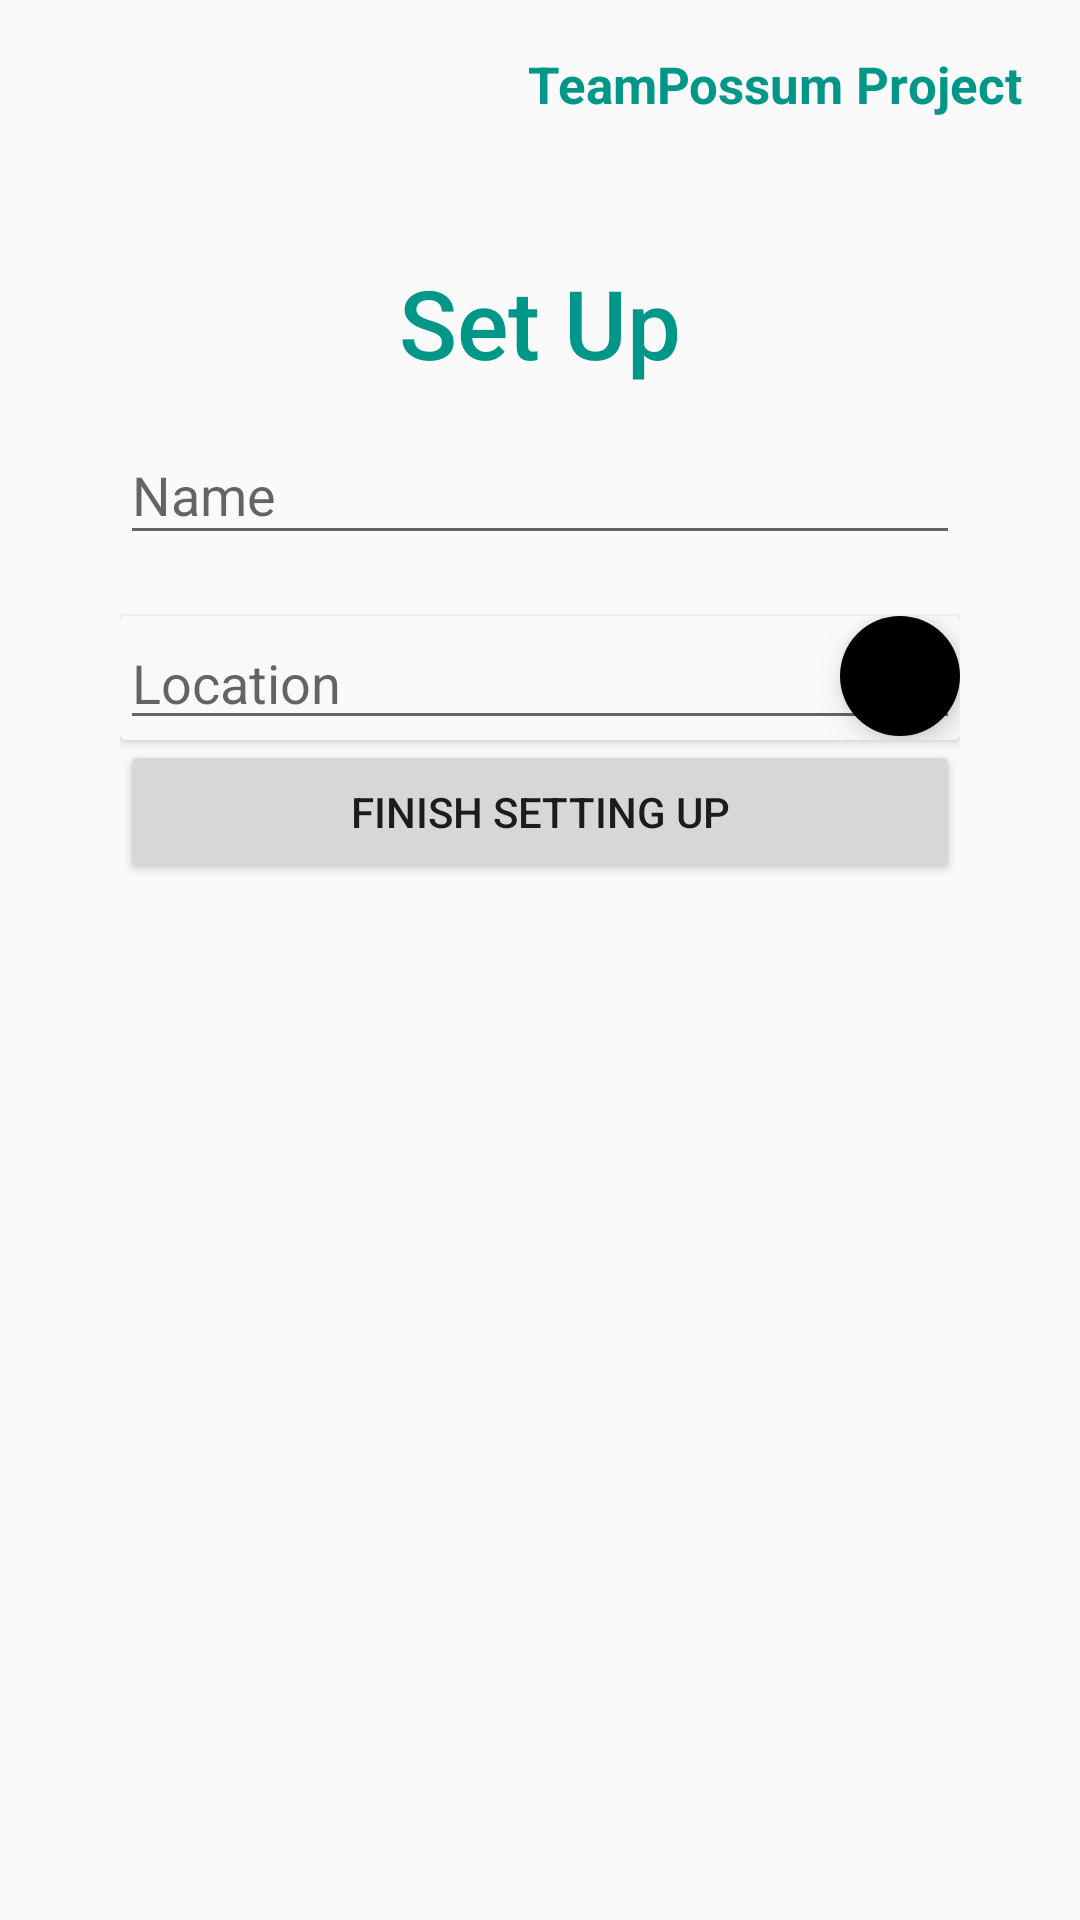

Write the Android layout XML for this screen, with the resource values it uses.
<!-- AndroidManifest.xml: application theme AppTheme -->
<!-- res/layout/activity_set_location.xml -->
<?xml version="1.0" encoding="utf-8"?>
<ScrollView xmlns:android="http://schemas.android.com/apk/res/android"
    xmlns:app="http://schemas.android.com/apk/res-auto"
    android:layout_width="match_parent"
    android:clickable="true"
    android:focusableInTouchMode="true"
    android:layout_height="match_parent"
    android:focusable="true"
    >


    <FrameLayout
        android:layout_width="match_parent"
        android:layout_height="wrap_content"
        android:id="@+id/content">

        <LinearLayout
            android:layout_width="match_parent"
            android:layout_height="match_parent"
            android:id="@+id/layout"

            android:orientation="vertical">

            <androidx.appcompat.widget.Toolbar
                android:id="@+id/toolbar"
                android:layout_width="match_parent"
                android:layout_height="?attr/actionBarSize"
                android:background="@null">

                <RelativeLayout
                    android:layout_width="match_parent"
                    android:layout_height="wrap_content">


                    <TextView
                        android:id="@+id/registerButton"
                        android:layout_width="wrap_content"
                        android:layout_height="wrap_content"
                        android:layout_alignParentEnd="true"
                        android:layout_alignParentBottom="true"
                        android:layout_centerVertical="true"
                        android:layout_marginEnd="-1dp"
                        android:layout_marginBottom="0dp"
                        android:paddingRight="20dp"
                        android:text="@string/app_name"
                        android:textColor="@color/colorPrimaryDark"
                        android:textSize="17sp"
                        android:textStyle="bold" />

                </RelativeLayout>

            </androidx.appcompat.widget.Toolbar>




            <LinearLayout
                android:layout_marginTop="30dp"
                android:layout_width="match_parent"
                android:layout_height="wrap_content"
                android:orientation="vertical"
                android:layout_marginLeft="40dp"
                android:layout_marginRight="40dp">

                <RelativeLayout
                    android:layout_width="match_parent"
                    android:layout_height="wrap_content"
                    android:gravity="center_horizontal">



                    <TextView
                        android:layout_width="wrap_content"
                        android:layout_height="wrap_content"
                        android:text="@string/set_up_heading"
                        android:textSize="32sp"
                        android:fontFamily="sans-serif-medium"
                        android:textColor="@color/colorPrimaryDark"
                        android:layout_centerVertical="true"
                        />


                </RelativeLayout>



                <com.google.android.material.textfield.TextInputLayout
                    android:id="@+id/nameInput"
                    android:layout_width="match_parent"
                    android:layout_height="wrap_content"
                    app:hintAnimationEnabled="true"
                    app:hintTextAppearance="@style/MyHintStyle"
                    app:boxStrokeColor="@color/colorPrimaryDark"
                    app:boxCornerRadiusBottomEnd="15dp"
                    app:boxCornerRadiusBottomStart="15dp"
                    app:boxCornerRadiusTopEnd="15dp"
                    app:boxCornerRadiusTopStart="15dp"
                    app:errorEnabled="true">

                    <com.google.android.material.textfield.TextInputEditText
                        android:layout_width="match_parent"
                        android:layout_height="wrap_content"
                        android:singleLine="true"
                        android:hint="@string/enter_name"/>

                </com.google.android.material.textfield.TextInputLayout>


                <androidx.cardview.widget.CardView
                    android:layout_width="match_parent"
                    android:layout_height="match_parent"
                    app:cardBackgroundColor="#FAFAFA"
                    >

                    <com.google.android.material.floatingactionbutton.FloatingActionButton
                        android:id="@+id/recentLocation"
                        android:layout_width="wrap_content"
                        android:layout_height="wrap_content"
                        android:backgroundTint="@color/quantum_grey"
                        android:clickable="true"
                        android:layout_gravity="right"
                        android:elevation="0dp"
                        android:src="@drawable/ic_baseline_location_searching_24"
                        app:borderWidth="0dp"
                        app:fabSize="mini" />


                        <EditText
                            android:id="@+id/locationInput"
                            android:layout_width="match_parent"
                            android:layout_height="wrap_content"
                            android:hint="@string/enter_location"/>





                </androidx.cardview.widget.CardView>

                <Button
                    android:id="@+id/setupButton"
                    android:layout_width="match_parent"
                    android:layout_height="wrap_content"
                    android:text="@string/confirm"/>
            </LinearLayout>

        </LinearLayout>

    </FrameLayout>
</ScrollView>
<!-- resources referenced by this layout -->
<resources>
  <color name="colorPrimaryDark">#009688</color>
  <string name="app_name">TeamPossum Project</string>
  <string name="confirm">Finish setting up</string>
  <string name="enter_location">Location</string>
  <string name="enter_name">Name</string>
  <string name="set_up_heading">Set Up</string>
  <style name="MyHintStyle" parent="@android:style/TextAppearance">
          <item name="android:textColor">@color/colorPrimaryDark</item>
      </style>
  <style name="AppTheme" parent="Theme.AppCompat.Light.NoActionBar">
          
          <item name="colorPrimary">@color/colorPrimary</item>
          <item name="colorPrimaryDark">@color/colorPrimaryDark</item>
          <item name="colorAccent">@color/colorAccent</item>
      </style>
  <color name="colorPrimary">#E0F2F1</color>
  <color name="colorAccent">#004D40</color>
</resources>
